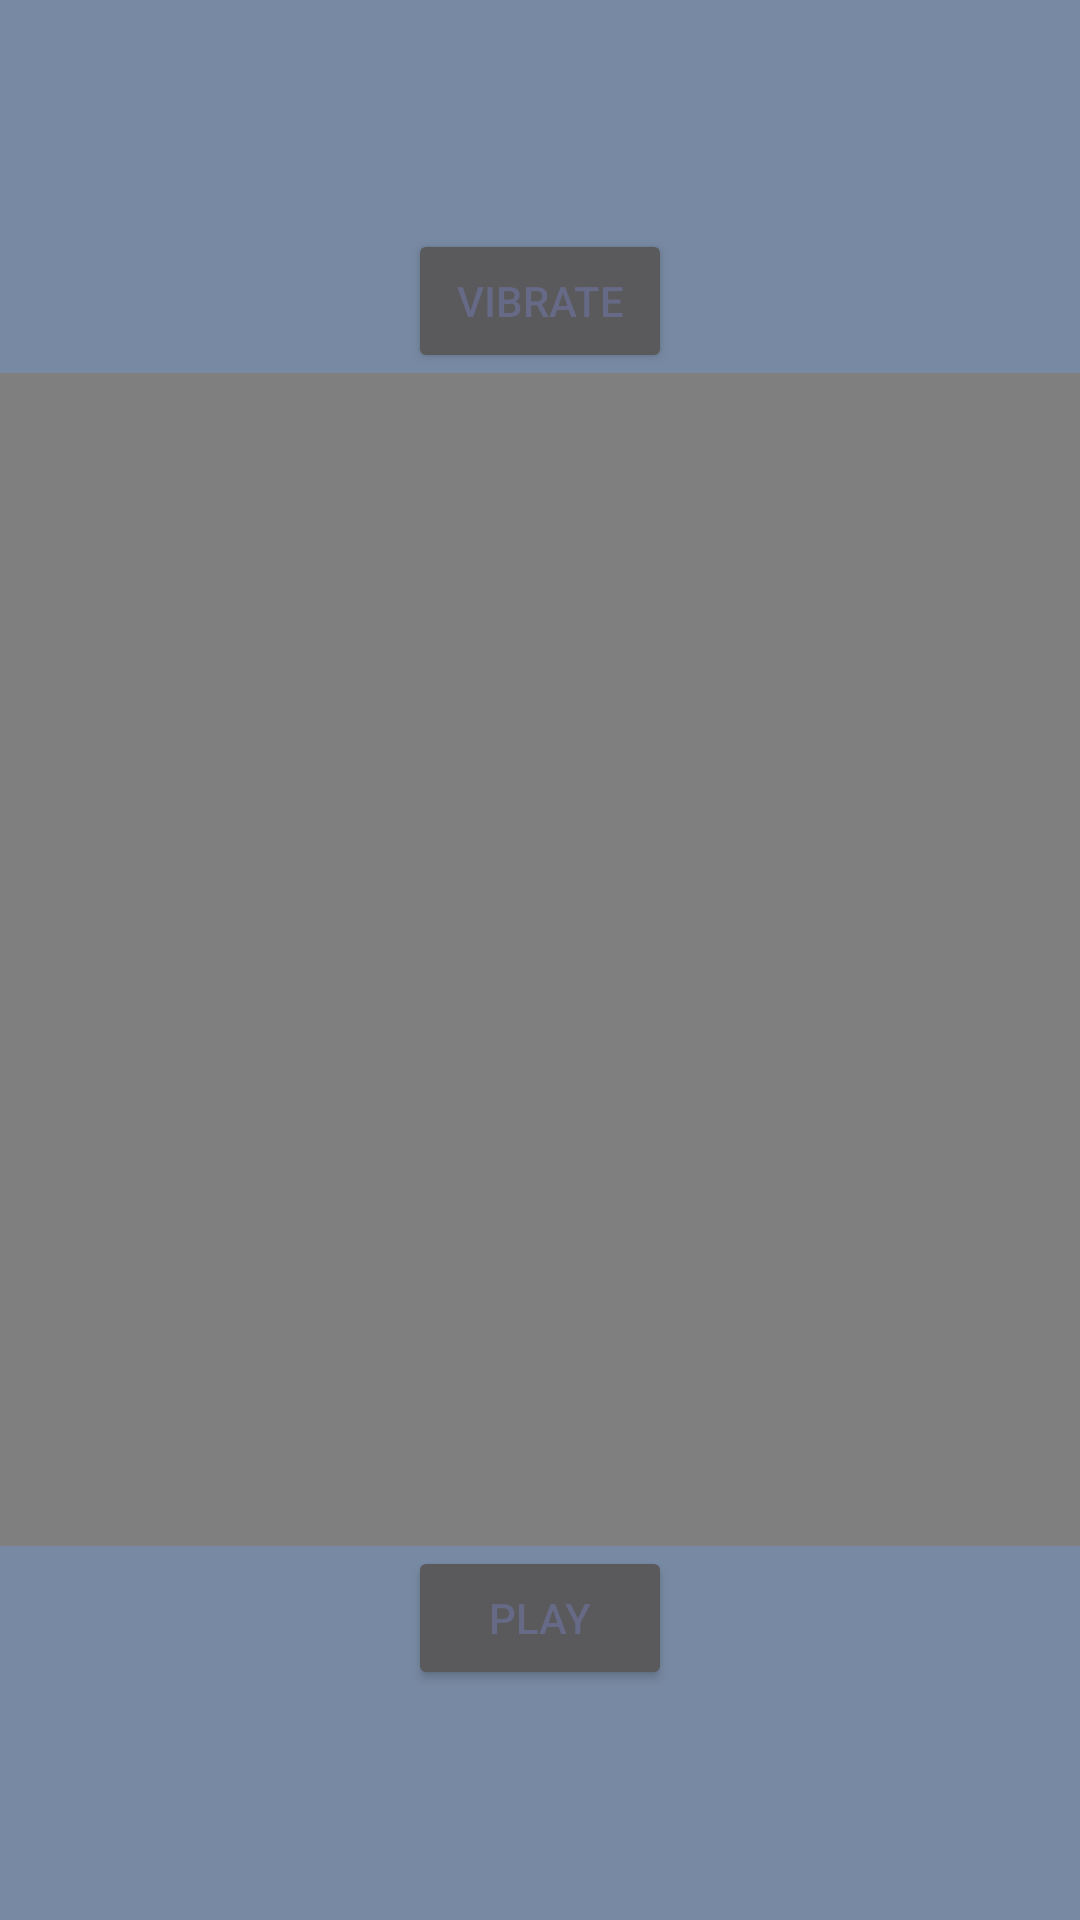

Here is an Android app screen rendered from its layout file. Give the layout XML and the strings, colors and styles it references.
<!-- AndroidManifest.xml: application theme AppTheme -->
<!-- res/layout/activity_play.xml -->
<?xml version="1.0" encoding="utf-8"?>
<LinearLayout xmlns:android="http://schemas.android.com/apk/res/android"
    xmlns:app="http://schemas.android.com/apk/res-auto"
    xmlns:tools="http://schemas.android.com/tools"
    android:layout_width="match_parent"
    android:layout_height="match_parent"
    android:gravity="center_horizontal"
    android:orientation="vertical"
    tools:context=".PlayActivity">

    <Space
        android:layout_width="match_parent"
        android:layout_height="wrap_content"
        android:layout_weight="0.2" />

    <Button
        android:id="@+id/button_vibrate"
        android:layout_width="wrap_content"
        android:layout_height="wrap_content"
        android:onClick="startVibrate"
        android:text="vibrate" />

    <VideoView
        android:id="@+id/videoview"
        android:layout_width="fill_parent"
        android:layout_height="200dp"
        android:layout_weight="0.5"
        tools:layout_editor_absoluteX="42dp"
        tools:layout_editor_absoluteY="155dp" />

    <Button
        android:id="@+id/button_video"
        android:layout_width="wrap_content"
        android:layout_height="wrap_content"
        android:onClick="onVideoClick"
        android:text="play" />

    <Space
        android:layout_width="match_parent"
        android:layout_height="wrap_content"
        android:layout_weight="0.2" />

</LinearLayout>
<!-- resources referenced by this layout -->
<resources>
  <style name="AppTheme" parent="Theme.AppCompat">
          
          <item name="colorPrimary">@color/colorPrimary</item>
          <item name="colorPrimaryDark">@color/colorPrimaryDark</item>
          <item name="colorAccent">@color/colorAccent</item>
          <item name="android:windowBackground">@color/windowBackground</item>
          <item name="android:textColorPrimary">@color/textColorPrimary</item>
      </style>
  <color name="colorPrimary">#92B6B1</color>
  <color name="colorPrimaryDark">#666A86</color>
  <color name="colorAccent">#E8DDB5</color>
  <color name="windowBackground">#788AA3</color>
  <color name="textColorPrimary">#666A86</color>
</resources>
